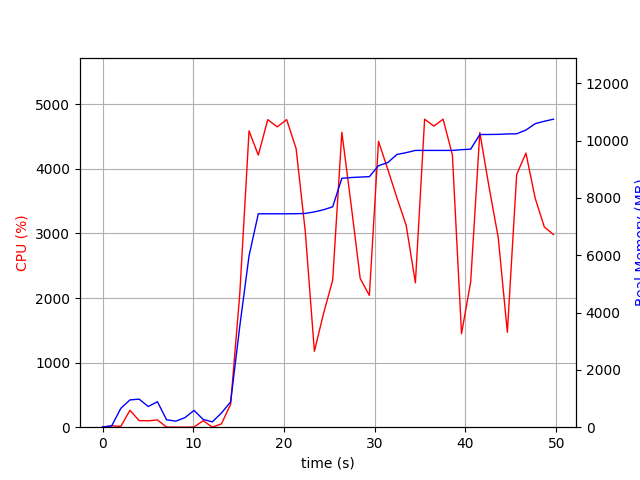

The table this chart was drawn from, first rows:
elapsed_time, nproc, cpu, mem_real, mem_virtual
3.886222839355469e-05, 1, 0.0, 9.027, 3186
1.006, 2, 21.9, 43.59, 147.7
2.014, 4, 12.9, 658.7, 2209
3.022, 4, 261.7, 951.9, 2490
4.031, 4, 102.1, 979.4, 2621
5.04, 3, 99.2, 721.7, 1937
6.048, 4, 111.9, 888.9, 2184
7.059, 3, 2.0, 258.5, 1465
8.067, 3, 1.0, 210.7, 1403
9.075, 3, 0.0, 333, 1519
10.08, 5, 3.0, 585.3, 2295
11.09, 3, 100.2, 270.6, 1471
12.1, 3, 1.0, 186, 1367
13.11, 1, 51.6, 495.2, 1679
14.12, 1, 355.2, 883.1, 7110
15.13, 1, 2064, 3520, 11080
16.15, 1, 4587, 5982, 11770
17.17, 1, 4212, 7446, 12394
18.21, 1, 4762, 7446, 12394
19.25, 1, 4650, 7446, 12394
20.29, 1, 4762, 7446, 12394
21.33, 1, 4315, 7448, 12394
22.34, 1, 3032, 7458, 12394
23.35, 1, 1176, 7511, 12474
24.36, 1, 1762, 7586, 12474
25.36, 1, 2276, 7688, 12474
26.38, 1, 4567, 8684, 13818
27.39, 1, 3450, 8711, 13818
28.4, 1, 2301, 8727, 13818
29.41, 1, 2040, 8741, 13914
30.42, 1, 4426, 9124, 14344
31.43, 1, 3997, 9230, 14344
32.45, 1, 3550, 9516, 14358
33.47, 1, 3123, 9578, 14358
34.48, 1, 2236, 9656, 14358
35.5, 1, 4769, 9656, 14358
36.52, 1, 4662, 9656, 14358
37.53, 1, 4769, 9656, 14358
38.56, 1, 4217, 9656, 14358
39.56, 1, 1448, 9682, 14358
40.57, 1, 2249, 9700, 14358
41.58, 1, 4562, 10210, 14938
42.6, 1, 3719, 10212, 14938
43.61, 1, 2938, 10216, 14938
44.62, 1, 1470, 10231, 14938
45.64, 1, 3912, 10237, 14938
46.66, 1, 4244, 10367, 15074
47.68, 1, 3545, 10589, 15074
48.69, 1, 3101, 10673, 15074
49.7, 1, 2983, 10746, 15074
